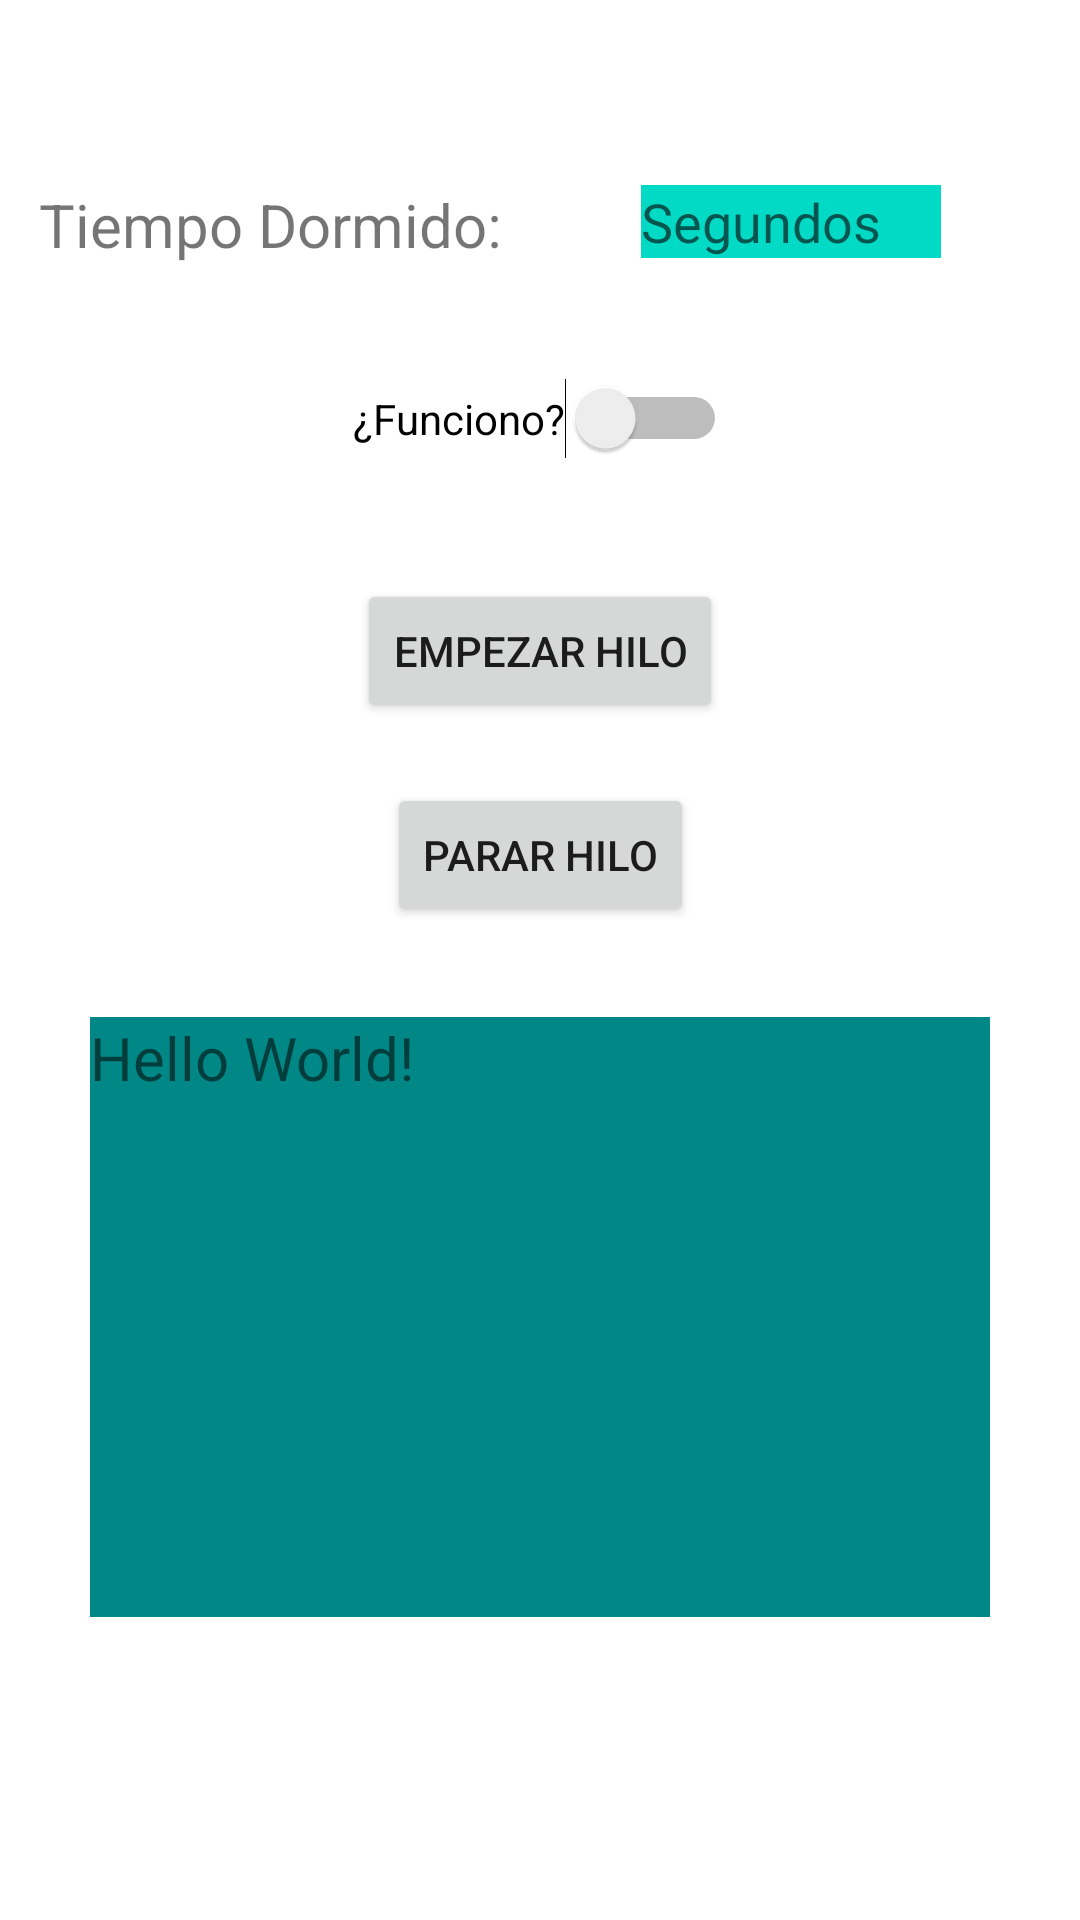

The Android layout XML behind this screen, and the referenced resources:
<!-- AndroidManifest.xml: application theme Theme.TareasAsync -->
<!-- res/layout/activity_main.xml -->
<?xml version="1.0" encoding="utf-8"?>
<androidx.constraintlayout.widget.ConstraintLayout xmlns:android="http://schemas.android.com/apk/res/android"
    xmlns:app="http://schemas.android.com/apk/res-auto"
    xmlns:tools="http://schemas.android.com/tools"
    android:layout_width="match_parent"
    android:layout_height="match_parent"
    tools:context=".MainActivity">


    <TextView
        android:id="@+id/tv_time"
        android:layout_width="wrap_content"
        android:layout_height="wrap_content"
        android:text="Tiempo Dormido:"
        android:textSize="20sp"
        app:layout_constraintBottom_toBottomOf="parent"
        app:layout_constraintEnd_toStartOf="@+id/guideline2"
        app:layout_constraintStart_toStartOf="parent"
        app:layout_constraintTop_toTopOf="parent"
        app:layout_constraintVertical_bias="0.1" />

    <EditText
        android:id="@+id/in_time"
        android:layout_width="100dip"
        android:layout_height="wrap_content"
        android:layout_alignTop="@id/tv_time"
        android:layout_toRightOf="@id/tv_time"
        android:background="@color/teal_200"
        android:hint="Segundos"
        android:inputType="number"
        app:layout_constraintBottom_toBottomOf="parent"
        app:layout_constraintEnd_toEndOf="parent"
        app:layout_constraintStart_toEndOf="@+id/tv_time"
        app:layout_constraintTop_toTopOf="parent"
        app:layout_constraintVertical_bias="0.1" />

    <Switch
        android:id="@+id/switchTest"
        android:layout_width="wrap_content"
        android:layout_height="wrap_content"
        android:text="¿Funciono?"
        app:layout_constraintEnd_toEndOf="parent"
        app:layout_constraintStart_toStartOf="parent"
        app:layout_constraintTop_toBottomOf="@id/in_time"
        android:layout_marginTop="40dip"/>

    <Button
        android:id="@+id/btn_arrancar"
        android:layout_width="wrap_content"
        android:layout_height="wrap_content"
        android:layout_centerHorizontal="true"
        android:text="Empezar hilo"
        app:layout_constraintBottom_toBottomOf="parent"
        app:layout_constraintEnd_toEndOf="parent"
        app:layout_constraintStart_toStartOf="parent"
        app:layout_constraintTop_toBottomOf="@+id/switchTest"
        app:layout_constraintVertical_bias="0.0"
        android:layout_marginTop="40dip"/>

    <Button
        android:id="@+id/btn_parar"
        android:layout_width="wrap_content"
        android:layout_height="wrap_content"
        android:layout_below="@+id/in_time"
        android:layout_centerHorizontal="true"
        android:text="Parar hilo"
        app:layout_constraintEnd_toEndOf="parent"
        app:layout_constraintStart_toStartOf="parent"
        app:layout_constraintTop_toBottomOf="@+id/btn_arrancar"
        android:layout_marginTop="20dip"/>

    <TextView
        android:id="@+id/tv_result"
        android:layout_width="match_parent"
        android:layout_height="wrap_content"
        android:layout_margin="30dip"
        android:background="@color/teal_700"
        android:lines="6"
        android:maxLines="6"
        android:minHeight="200dp"
        android:text="Hello World!"
        android:textSize="20sp"
        app:layout_constraintEnd_toEndOf="parent"
        app:layout_constraintStart_toStartOf="parent"
        app:layout_constraintTop_toBottomOf="@id/btn_parar" />

    <androidx.constraintlayout.widget.Guideline
        android:id="@+id/guideline2"
        android:layout_width="wrap_content"
        android:layout_height="wrap_content"
        android:orientation="vertical"
        app:layout_constraintGuide_percent="0.5"/>

</androidx.constraintlayout.widget.ConstraintLayout>
<!-- resources referenced by this layout -->
<resources>
  <style name="Theme.TareasAsync" parent="Theme.MaterialComponents.DayNight.DarkActionBar">
          
          <item name="colorPrimary">@color/purple_500</item>
          <item name="colorPrimaryVariant">@color/purple_700</item>
          <item name="colorOnPrimary">@color/white</item>
          
          <item name="colorSecondary">@color/teal_200</item>
          <item name="colorSecondaryVariant">@color/teal_700</item>
          <item name="colorOnSecondary">@color/black</item>
          
          <item name="android:statusBarColor">?attr/colorPrimaryVariant</item>
          
      </style>
  <!-- not gathered from this repository: default colours our renderer supplied (Android Studio template values) -->
  <color name="purple_500">#FF6200EE</color>
  <color name="purple_700">#FF3700B3</color>
  <color name="teal_200">#FF03DAC5</color>
  <color name="teal_700">#FF018786</color>
  <color name="black">#FF000000</color>
  <color name="white">#FFFFFFFF</color>
</resources>
